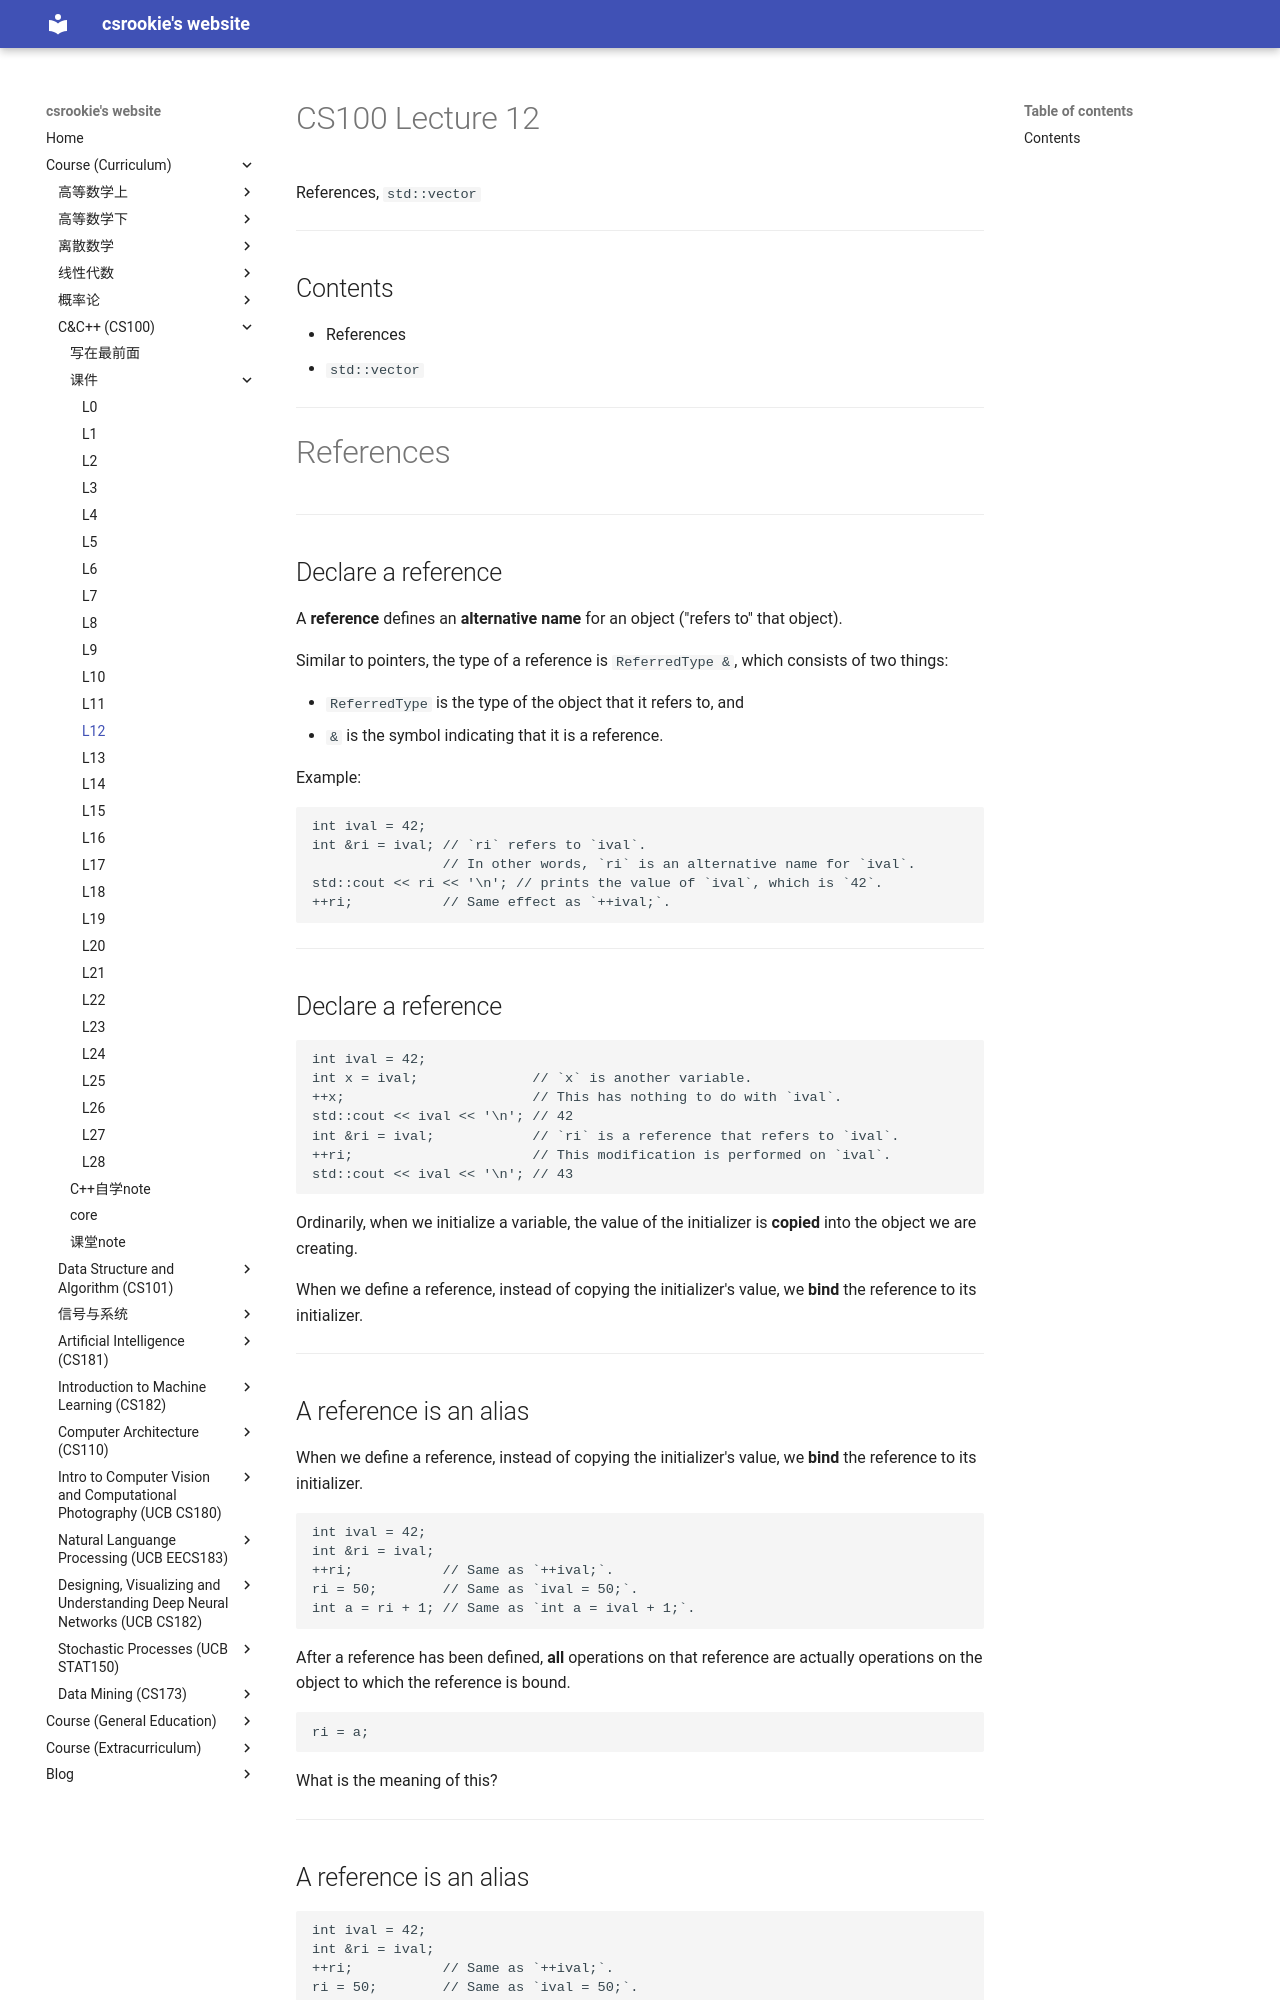

repository: bearthesilly/bearthesilly.github.io · page: CS100(C&C++)/slides/l12/l12.html · generator: mkdocs

---
marp: true
math: mathjax
paginate: true
style: |
  section::after {
    content: attr(data-marpit-pagination) '/' attr(data-marpit-pagination-total);
  }

---

# CS100 Lecture 12

References, `std::vector`

---

## Contents

- References
- `std::vector`

---

# References

---

## Declare a reference

A **reference** defines an **alternative name** for an object ("refers to" that object).

Similar to pointers, the type of a reference is `ReferredType &`, which consists of two things:

- `ReferredType` is the type of the object that it refers to, and
- `&` is the symbol indicating that it is a reference.

Example:

```cpp
int ival = 42;
int &ri = ival; // `ri` refers to `ival`.
                // In other words, `ri` is an alternative name for `ival`.
std::cout << ri << '\n'; // prints the value of `ival`, which is `42`.
++ri;           // Same effect as `++ival;`.
```

---

## Declare a reference

```cpp
int ival = 42;
int x = ival;              // `x` is another variable.
++x;                       // This has nothing to do with `ival`.
std::cout << ival << '\n'; // 42
int &ri = ival;            // `ri` is a reference that refers to `ival`.
++ri;                      // This modification is performed on `ival`.
std::cout << ival << '\n'; // 43
```

Ordinarily, when we initialize a variable, the value of the initializer is **copied** into the object we are creating.

When we define a reference, instead of copying the initializer's value, we **bind** the reference to its initializer.

---

## A reference is an alias

When we define a reference, instead of copying the initializer's value, we **bind** the reference to its initializer.

```cpp
int ival = 42;
int &ri = ival;
++ri;           // Same as `++ival;`.
ri = 50;        // Same as `ival = 50;`.
int a = ri + 1; // Same as `int a = ival + 1;`.
```

After a reference has been defined, **all** operations on that reference are actually operations on the object to which the reference is bound.

```cpp
ri = a;
```

What is the meaning of this?

---
